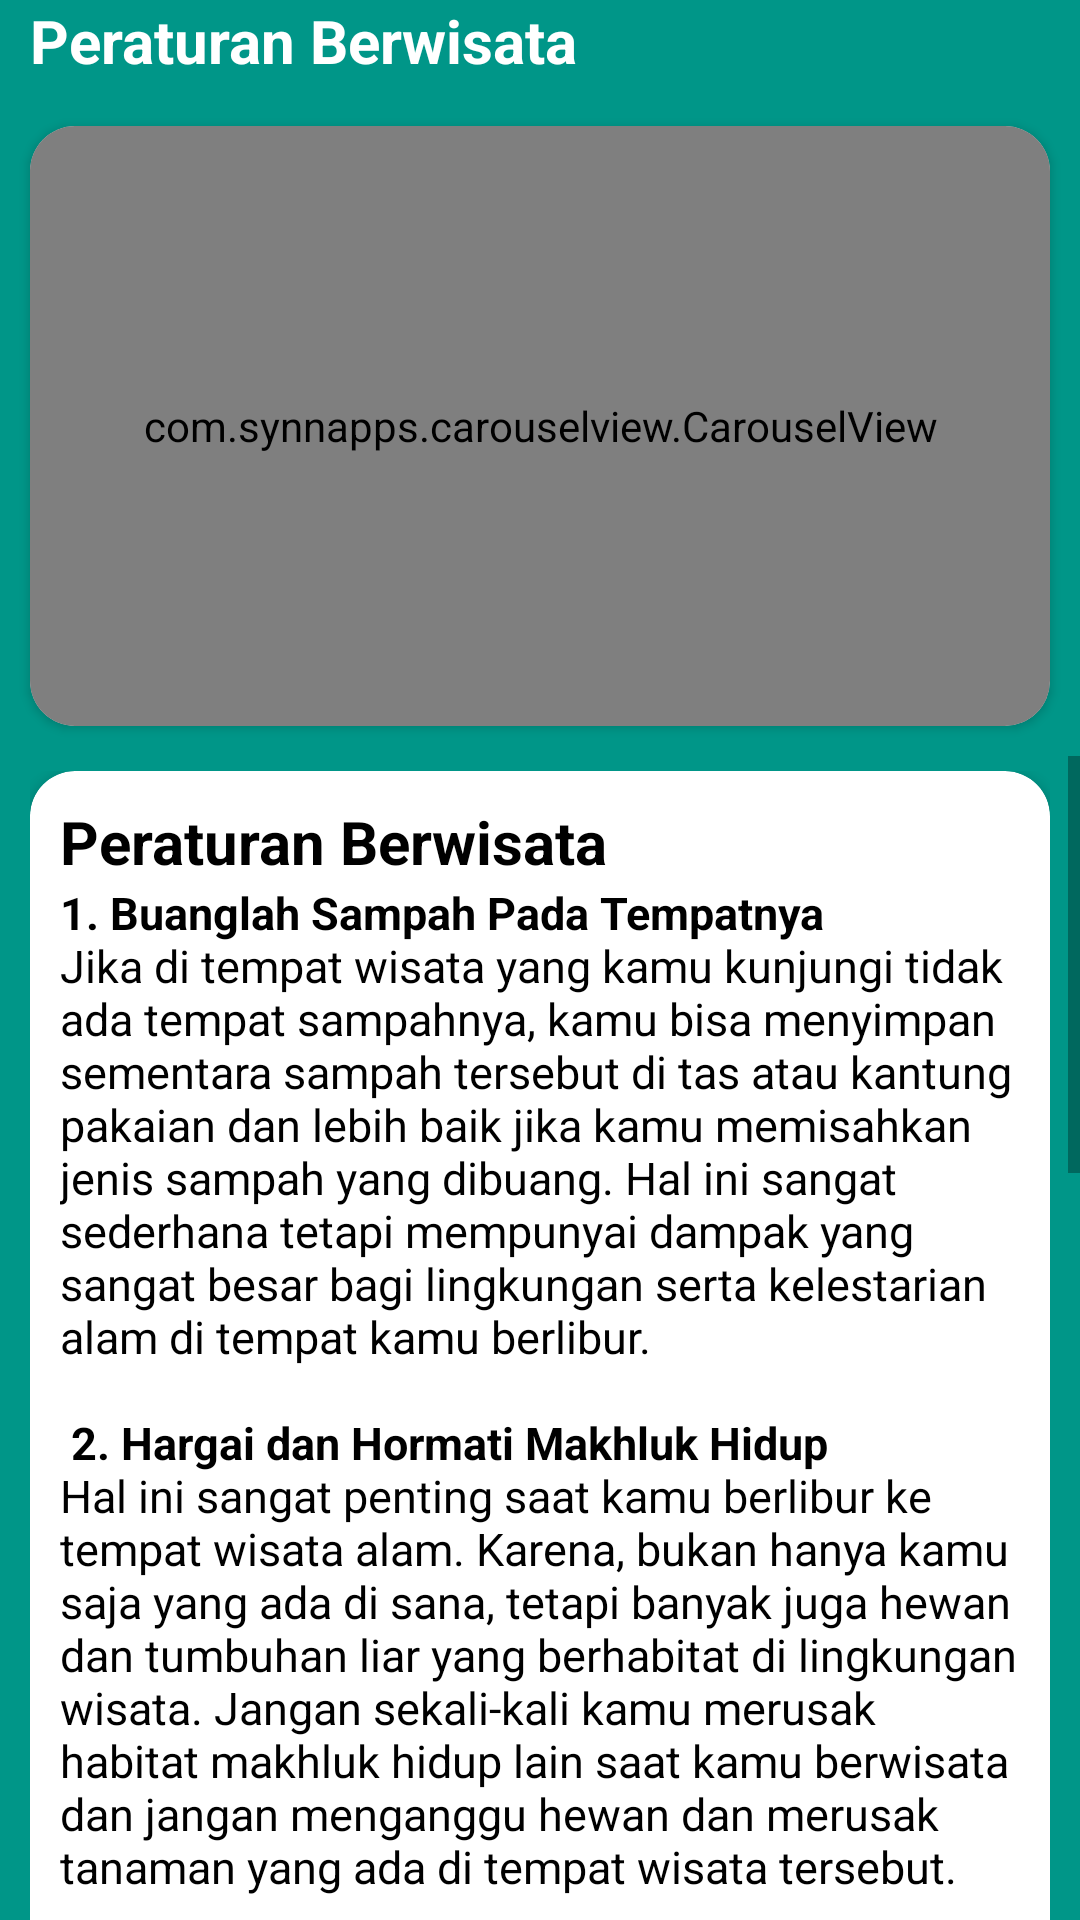

Produce the Android XML layout that renders to this screen, including the resource entries it uses.
<!-- AndroidManifest.xml: application theme AppTheme -->
<!-- res/layout/activity_rules.xml -->
<?xml version="1.0" encoding="utf-8"?>
<LinearLayout xmlns:android="http://schemas.android.com/apk/res/android"
    xmlns:app="http://schemas.android.com/apk/res-auto"
    xmlns:tools="http://schemas.android.com/tools"
    android:layout_width="match_parent"
    android:layout_height="match_parent"
    android:orientation="vertical"
    tools:context=".RulesActivity"
    android:background="@color/green">

    <RelativeLayout
        android:layout_marginBottom="10dp"
        android:layout_width="match_parent"
        android:layout_height="wrap_content">

        <TextView
            android:textStyle="bold"
            android:textColor="@color/white"
            android:layout_marginLeft="10dp"
            android:layout_toRightOf="@+id/back"
            android:layout_centerInParent="false"
            android:layout_width="wrap_content"
            android:layout_height="wrap_content"
            android:text="Peraturan Berwisata"
            android:id="@+id/dashboard"
            android:textSize="20sp"/>

    </RelativeLayout>

    <android.support.v7.widget.CardView
        app:cardCornerRadius="15dp"
        android:layout_marginLeft="10dp"
        android:layout_marginRight="10dp"
        android:layout_marginTop="5dp"
        android:layout_marginBottom="10dp"
        android:layout_width="match_parent"
        android:layout_height="200dp">

        <com.synnapps.carouselview.CarouselView
            android:id="@+id/cv"
            android:layout_width="match_parent"
            android:layout_height="200dp"
            app:fillColor="#009587"
            app:pageColor="#000"
            app:radius="6dp"
            app:slideInterval="3000"
            app:strokeColor="#000000"
            app:strokeWidth="1dp"/>

    </android.support.v7.widget.CardView>

    <ScrollView
        android:layout_width="match_parent"
        android:layout_height="match_parent">

        <LinearLayout
            android:paddingBottom="20dp"
            android:layout_marginTop="5dp"
            android:layout_marginRight="10dp"
            android:layout_marginLeft="10dp"
            android:orientation="vertical"
            android:layout_width="match_parent"
            android:layout_height="wrap_content">

            <android.support.v7.widget.CardView
                android:layout_width="match_parent"
                android:layout_height="match_parent"
                android:elevation="6dp"
                app:cardCornerRadius="15dp"
                app:cardBackgroundColor="#ffffff">

                <LinearLayout
                    android:paddingLeft="10dp"
                    android:paddingTop="10dp"
                    android:paddingRight="10dp"
                    android:orientation="vertical"
                    android:layout_width="match_parent"
                    android:layout_height="match_parent">

                    <TextView
                        android:textColor="#000000"
                        android:layout_width="wrap_content"
                        android:layout_height="wrap_content"
                        android:text="Peraturan Berwisata"
                        android:textSize="20sp"
                        android:textStyle="bold"/>

                    <TextView
                        android:layout_marginBottom="30dp"
                        android:textColor="#000000"
                        android:layout_width="wrap_content"
                        android:layout_height="wrap_content"
                        android:text="@string/rules_wisata"
                        android:textSize="15sp"
                        android:textStyle="normal"/>

                </LinearLayout>

            </android.support.v7.widget.CardView>

        </LinearLayout>

    </ScrollView>

</LinearLayout>
<!-- resources referenced by this layout -->
<resources>
  <color name="green">#009688</color>
  <color name="white">#ffffff</color>
  <string name="rules_wisata">
          <b>1. Buanglah Sampah Pada Tempatnya\n</b>Jika di tempat wisata yang kamu kunjungi tidak ada tempat sampahnya, kamu bisa menyimpan sementara sampah tersebut di tas atau kantung pakaian dan lebih baik jika kamu memisahkan jenis sampah yang dibuang. Hal ini sangat sederhana tetapi mempunyai dampak yang sangat besar bagi lingkungan serta kelestarian alam di tempat kamu berlibur.\n\n
          <b>2. Hargai dan Hormati Makhluk Hidup\n</b>Hal ini sangat penting saat kamu berlibur ke tempat wisata alam. Karena, bukan hanya kamu saja yang ada di sana, tetapi banyak juga hewan dan tumbuhan liar yang berhabitat di lingkungan wisata. Jangan sekali-kali kamu merusak habitat makhluk hidup lain saat kamu berwisata dan jangan menganggu hewan dan merusak tanaman yang ada di tempat wisata tersebut.\n\n
          <b>3. Mengurangi Sampah Plastik\n</b>Kembali lagi ke permasalahan sampah, sebagai wisatawan yang beretika dan menjunjung tinggi kebersihan lingkungan kamu harus mengurangi pemakaian plastik.\n\n
          <b>4. Bersikap ramah, sopan, dan hormati penduduk lokal\n</b>Ketika kamu berlibur cobalah selalu bersikap sopan dan ramah dengan penduduk lokal. Penduduk lokal di sini bukan hanya manusia saja, tetapi juga dengan hewan dan tumbuhan yang tersebar di tempat kamu berlibur.\n\n
          <b>5. Hormati juga budaya lokalnya\n</b>Menghormati budaya lokal merupakan suatu bentuk apresiasi yang bisa kamu berikan kepada penduduk dan tempat kamu berlibur walaupun budaya di daerah kamu jauh berbeda dengan budaya tempat kamu berlibur.\n\n
          <b>6. Patuhi peraturan yang ada\n</b>Kamu harus mematuhi peraturan tertulis dan juga peraturan tidak tertulis di tempat kamu berwisata. Mematuhi peraturan yang berlaku di daerah tempat kamu berwisata merupakan suatu tindakan yang patut diapresiasi, karena kamu telah menghargai dan menghormati lingkungan dan penduduk lokal di tempat kamu berlibur.\n\n
          <b>7. Bijaklah dalam menggunakan layanan\n</b>Saat kamu berlibur ada baiknya jika kamu bijak dalam menggunakan layanan yang tersedia, misalnya jika kamu menginap di penginapan sebaiknya kamu menghemat air dan listrik.
      </string>
  <style name="AppTheme" parent="Theme.AppCompat.Light.NoActionBar">
          
          <item name="colorPrimary">@color/colorPrimary</item>
          <item name="colorPrimaryDark">@color/colorPrimaryDark</item>
          <item name="colorAccent">@color/colorAccent</item>
      </style>
  <color name="colorPrimary">#3F51B5</color>
  <color name="colorPrimaryDark">#009688</color>
  <color name="colorAccent">#FF4081</color>
</resources>
